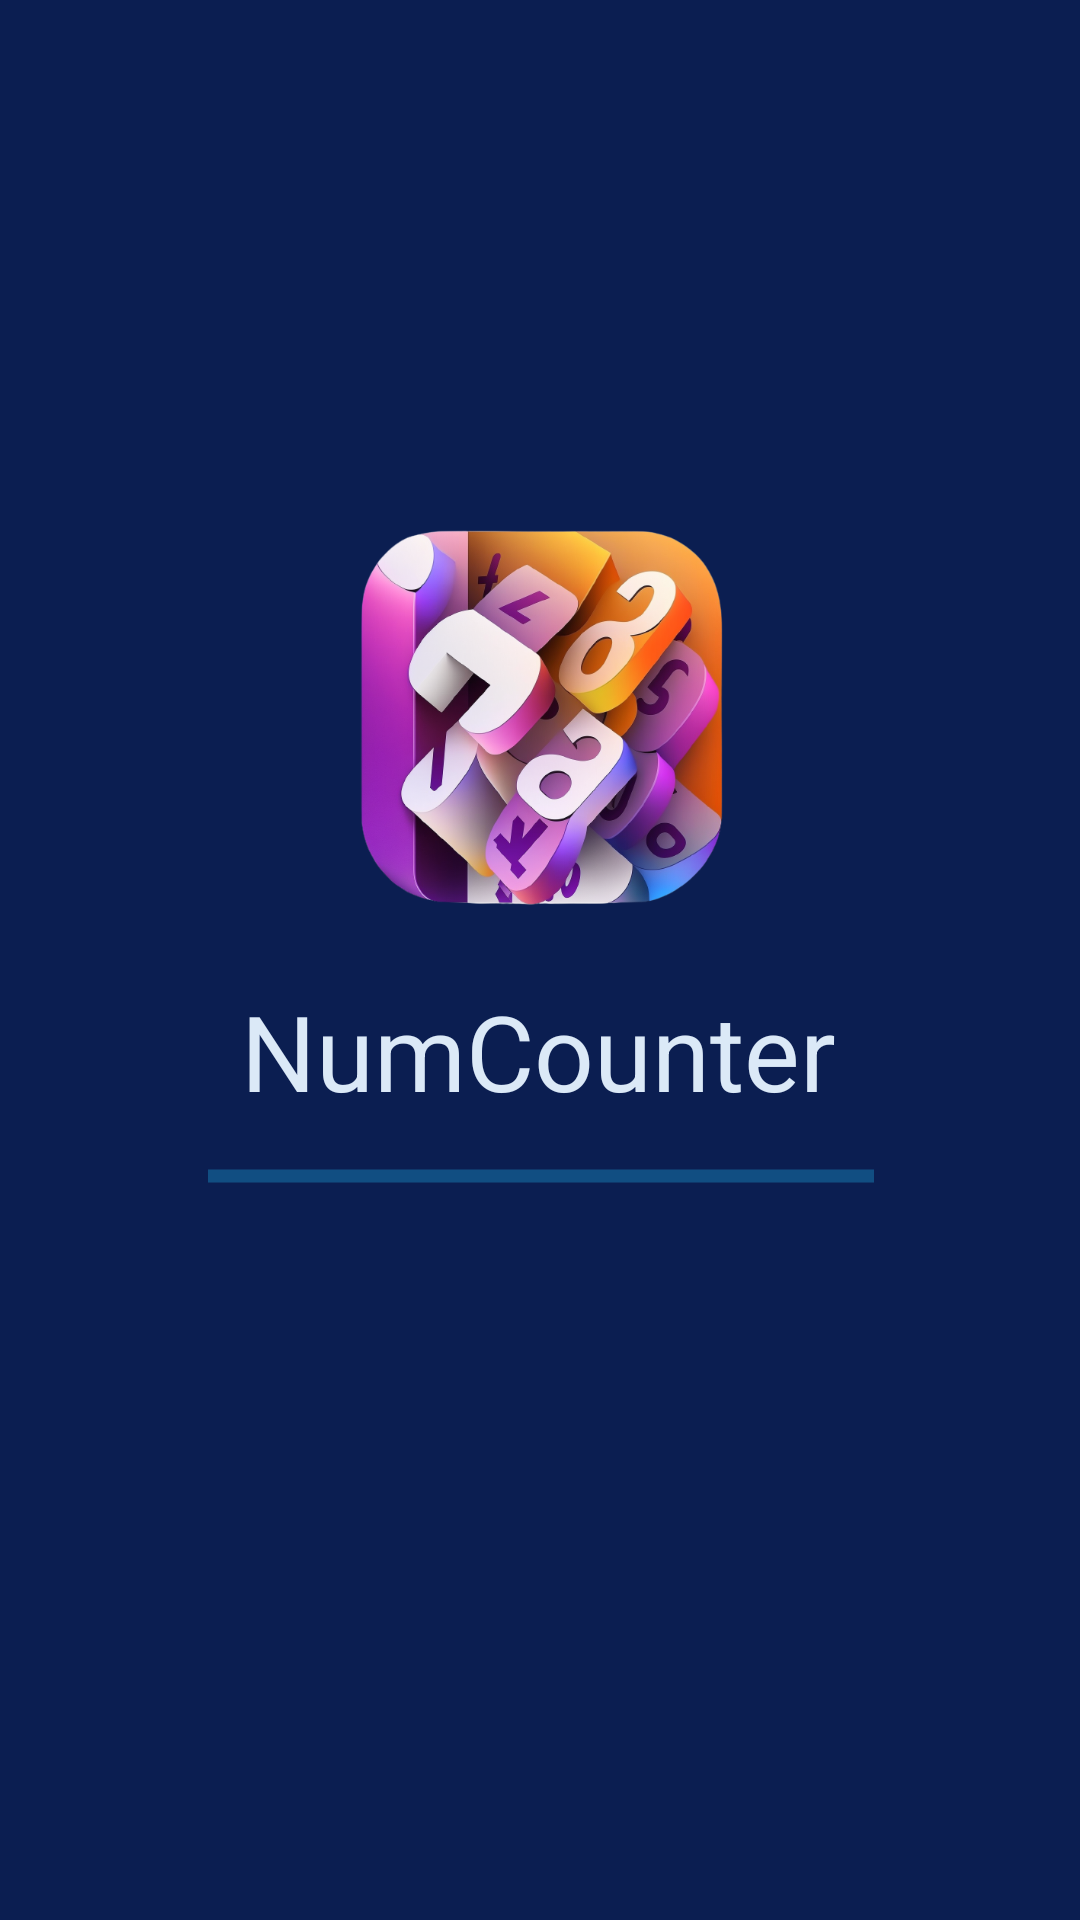

Reconstruct the res/layout file that produces this screen, plus the resources it refers to.
<!-- AndroidManifest.xml: activity theme Theme.AppCompat.NoActionBar -->
<!-- res/layout/activity_main.xml -->
<?xml version="1.0" encoding="utf-8"?>
<androidx.constraintlayout.widget.ConstraintLayout xmlns:android="http://schemas.android.com/apk/res/android"
    xmlns:app="http://schemas.android.com/apk/res-auto"
    xmlns:tools="http://schemas.android.com/tools"
    android:layout_width="match_parent"
    android:layout_height="match_parent"
    android:background="@color/app_dark_purple"
    app:circularflow_radiusInDP="20"
    tools:context=".MainActivity"
    tools:layout_editor_absoluteX="0dp"
    tools:layout_editor_absoluteY="-38dp">


    <TextView
        android:id="@+id/textView"
        style="@style/Widget.AppCompat.TextView"
        android:layout_width="wrap_content"
        android:layout_height="wrap_content"
        android:text="@string/AppName"
        android:textColor="#DBE9F7"
        android:textSize="35sp"
        app:fontFamily="@font/lalezar"
        app:layout_constraintBottom_toBottomOf="parent"
        app:layout_constraintEnd_toEndOf="parent"
        app:layout_constraintHorizontal_bias="0.497"
        app:layout_constraintStart_toStartOf="parent"
        app:layout_constraintTop_toBottomOf="@+id/mainicon"
        app:layout_constraintVertical_bias="0.082" />

    <ImageView
        android:id="@+id/mainicon"
        android:layout_width="133dp"
        android:layout_height="127dp"
        android:contentDescription="@string/image_description"
        android:src="@drawable/tiptop_logo_for_android_app_about_counting_numbers_together_app_4aeff47b_616c_49a1_bd8f_7ddcc80e13ff_removebg_preview"
        app:layout_constraintBottom_toBottomOf="parent"
        app:layout_constraintEnd_toEndOf="parent"
        app:layout_constraintStart_toStartOf="parent"
        app:layout_constraintTop_toTopOf="parent"
        app:layout_constraintVertical_bias="0.344" />

    <ProgressBar
        android:id="@+id/progressBar2"
        style="@style/Widget.AppCompat.ProgressBar.Horizontal"
        android:layout_width="222dp"
        android:layout_height="22dp"
        android:layout_marginStart="70dp"
        android:layout_marginEnd="70dp"
        android:indeterminate="true"
        android:indeterminateTint="@color/app_blue"
        app:layout_constraintBottom_toBottomOf="parent"
        app:layout_constraintEnd_toEndOf="parent"
        app:layout_constraintHorizontal_bias="0.489"
        app:layout_constraintStart_toStartOf="parent"
        app:layout_constraintTop_toBottomOf="@+id/textView"
        app:layout_constraintVertical_bias="0.03" />


</androidx.constraintlayout.widget.ConstraintLayout>
<!-- resources referenced by this layout -->
<resources>
  <color name="app_blue">#1CBEF5</color>
  <color name="app_dark_purple">#0B1E51</color>
  <!-- drawable tiptop_logo_for_android_app_about_counting_numbers_together_app_4aeff47b_616c_49a1_bd8f_7ddcc80e13ff_removebg_preview: png bitmap (drawable, 361526 bytes) -->
  <string name="AppName">NumCounter</string>
  <string name="image_description">Icon and image of app</string>
</resources>
